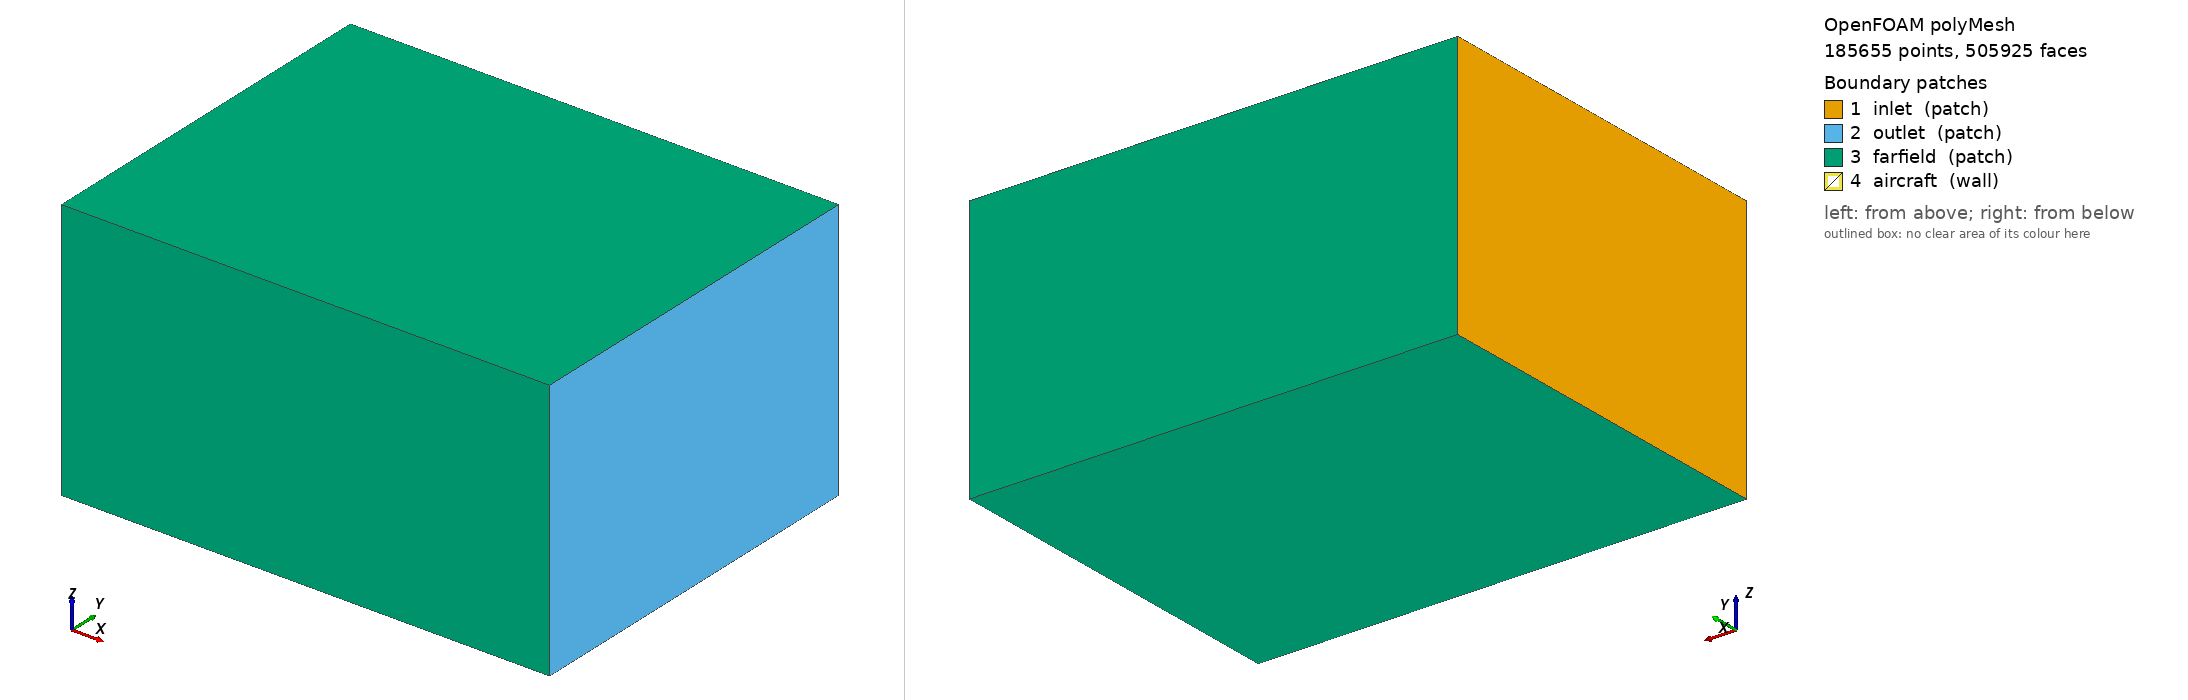

OpenFOAM case: the committed polyMesh, 185655 points, 505925 faces. Boundary patches (legend numbers): 1 inlet (patch), 2 outlet (patch), 3 farfield (patch), 4 aircraft (wall). Left view from above one corner, right view from below the opposite corner. Boundary conditions: 0 field file(s) under 0/; 0 of 4 drawn patches have an entry in a shipped field file.

=== constant/polyMesh/boundary ===
/*--------------------------------*- C++ -*----------------------------------*\
  =========                 |
  \\      /  F ield         | OpenFOAM: The Open Source CFD Toolbox
   \\    /   O peration     | Website:  https://openfoam.org
    \\  /    A nd           | Version:  14
     \\/     M anipulation  |
\*---------------------------------------------------------------------------*/
FoamFile
{
    format      ascii;
    class       polyBoundaryMesh;
    location    "constant/polyMesh";
    object      boundary;
}
// * * * * * * * * * * * * * * * * * * * * * * * * * * * * * * * * * * * * * //

4
(
    inlet
    {
        type            patch;
        nFaces          1120;
        startFace       486794;
    }
    outlet
    {
        type            patch;
        nFaces          1120;
        startFace       487914;
    }
    farfield
    {
        type            patch;
        nFaces          7072;
        startFace       489034;
    }
    aircraft
    {
        type            wall;
        inGroups        List<word> 
2
(
aircraftGroup
wall
)
;
        nFaces          9819;
        startFace       496106;
    }
)

// ************************************************************************* //


Also in the case, not shown: constant/polyMesh/faces (numeric list); constant/polyMesh/neighbour (numeric list); constant/polyMesh/owner (numeric list); constant/polyMesh/points (numeric list).
